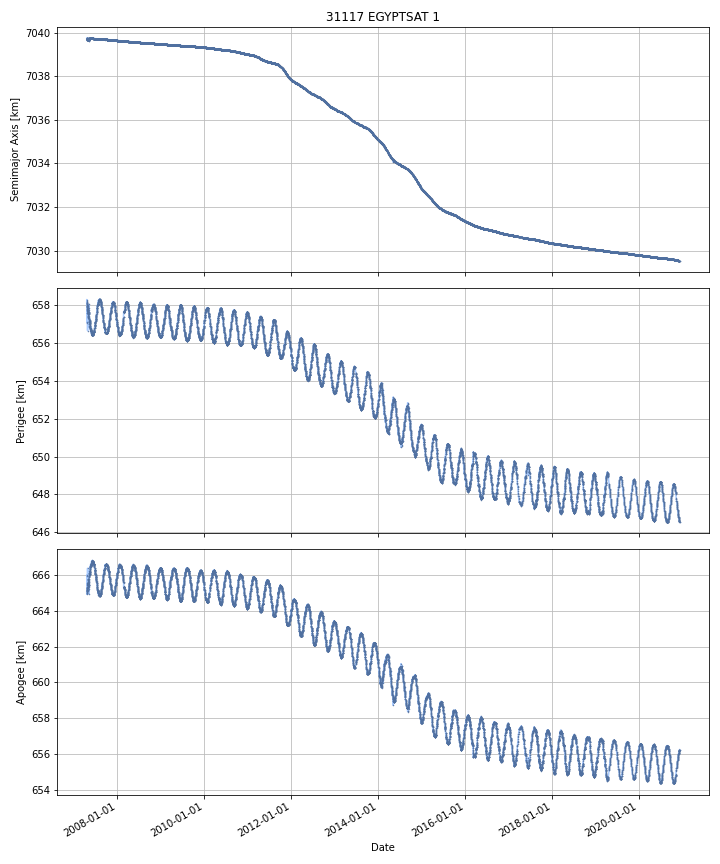

Source data for this figure (header and first rows):
DATE, SEMIMAJOR_AXIS, PERIAPSIS, APOAPSIS, DOT_SEMIMAJOR_AXIS, DOT_PERIAPSIS, DOT_APOAPSIS
2007-04-18, 7040, 658.1, 665.2, , , 
2007-04-19, 7040, 658, 665.2, -0.05015, -0.1063, 0.006037
2007-04-20, 7040, 657.9, 665.2, -0.01356, -0.0928, 0.06569
2007-04-21, 7040, 657.9, 665.2, 0.016, 0.05245, -0.02044
2007-04-22, 7040, 657.3, 665.8, -0.02858, -0.6204, 0.5632
2007-04-23, 7040, 657.7, 665.4, 0.03614, 0.4142, -0.3419
2007-04-24, 7040, 657.6, 665.5, -0.04509, -0.1331, 0.04287
2007-04-25, 7040, 657.3, 665.8, 0.03095, -0.2653, 0.3272
2007-04-26, 7040, 657.7, 665.3, -0.02753, 0.3924, -0.4475
2007-04-27, 7040, 657.7, 665.4, 0.01618, 0.01066, 0.02171
2007-04-28, 7040, 657.5, 665.6, 0.02282, -0.2327, 0.2784
2007-04-29, 7040, 657.6, 665.4, -0.03908, 0.13, -0.2082
2007-04-30, 7040, 657.5, 665.7, 0.03827, -0.1731, 0.2496
2007-05-01, 7040, 657.6, 665.6, 0.01038, 0.1096, -0.08881
2007-05-02, 7040, 657.7, 665.4, -0.03238, 0.1187, -0.1835
2007-05-03, 7040, 657.6, 665.6, 0.02024, -0.1317, 0.1722
2007-05-04, 7040, 657.7, 665.4, -0.03421, 0.1053, -0.1737
2007-05-05, 7040, 657.2, 665.9, 0.03314, -0.451, 0.5173
2007-05-06, 7040, 657, 666.1, -0.00987, -0.2254, 0.2057
2007-05-07, 7040, 657.4, 665.6, -0.04093, 0.4535, -0.5354
2007-05-08, 7040, 657.6, 665.4, -0.002984, 0.175, -0.1809
2007-05-09, 7040, 657.1, 665.9, 0.01339, -0.4792, 0.506
2007-05-10, 7040, 657.3, 665.9, 0.08583, 0.1897, -0.01809
2007-05-11, 7040, 657.2, 666, 0.001959, -0.08026, 0.08417
2007-05-12, 7040, 657.2, 666, -0.004641, -0.05936, 0.05007
2007-05-13, 7040, 657.1, 666.1, -0.0018, -0.08097, 0.07737
2007-05-14, 7040, 657.1, 666.1, 0.000588, -0.02122, 0.0224
2007-05-15, 7040, 657, 666.2, 0.001488, -0.03132, 0.0343
2007-05-16, 7040, 657, 666.2, -0.0008969, -0.05715, 0.05535
2007-05-17, 7040, 656.9, 666.3, 0.0008292, -0.06664, 0.0683
2007-05-18, 7040, 656.8, 666.4, 0.0007142, -0.1081, 0.1095
2007-05-19, 7040, 656.7, 666.5, -0.001355, -0.07233, 0.06962
2007-05-20, 7040, 656.7, 666.5, 0.002205, -0.03245, 0.03686
2007-05-21, 7040, 656.7, 666.5, -0.003702, -0.007768, 0.000364
2007-05-22, 7040, 656.7, 666.5, -0.00178, -0.02534, 0.02178
2007-05-23, 7040, 656.7, 666.6, -0.001823, -0.01952, 0.01587
2007-05-24, 7040, 656.6, 666.6, 0.0008073, -0.0191, 0.02072
2007-05-25, 7040, 656.6, 666.6, -0.0005044, -0.0196, 0.01859
2007-05-26, 7040, 656.6, 666.6, -0.002171, -0.007734, 0.003393
2007-05-27, 7040, 656.6, 666.6, -2.916943049058318e-05, -0.01412, 0.01406
2007-05-28, 7040, 656.6, 666.7, -0.001045, -0.04177, 0.03968
2007-05-29, 7040, 656.5, 666.7, -0.001616, -0.0322, 0.02897
2007-05-30, 7040, 656.5, 666.7, -0.0006604, -0.03557, 0.03425
2007-05-31, 7040, 656.4, 666.8, 0.0005927, -0.06578, 0.06697
2007-06-01, 7040, 656.4, 666.8, -0.0007513, -0.00897, 0.007467
2007-06-02, 7040, 656.4, 666.8, 0.0005668, 0.007364, -0.006231
2007-06-03, 7040, 656.4, 666.8, 0.000268, 0.006648, -0.006113
2007-06-04, 7040, 656.4, 666.8, -4.98530480399495e-05, 0.003093, -0.003192
2007-06-05, 7040, 656.4, 666.8, -0.001782, -0.01637, 0.01281
2007-06-06, 7040, 656.4, 666.8, -0.001105, 0.01534, -0.01755
2007-06-07, 7040, 656.5, 666.7, -0.000662, 0.0303, -0.03162
2007-06-08, 7040, 656.5, 666.7, -0.0008401, 0.003774, -0.005455
2007-06-09, 7040, 656.5, 666.7, -0.001095, 0.004065, -0.006256
2007-06-10, 7040, 656.4, 666.7, 0.001251, -0.01659, 0.01909
2007-06-11, 7040, 656.5, 666.7, -0.00295, 0.01247, -0.01837
2007-06-12, 7040, 656.5, 666.7, -0.0003665, 0.02413, -0.02486
2007-06-13, 7040, 656.5, 666.7, 0.0004645, 0.02524, -0.02431
2007-06-14, 7040, 656.6, 666.6, -0.0006686, 0.04701, -0.04834
2007-06-15, 7040, 656.6, 666.6, -0.0005832, 0.00832, -0.009486
2007-06-16, 7040, 656.6, 666.6, 0.0003489, 0.01686, -0.01616
... 4,925 more rows
